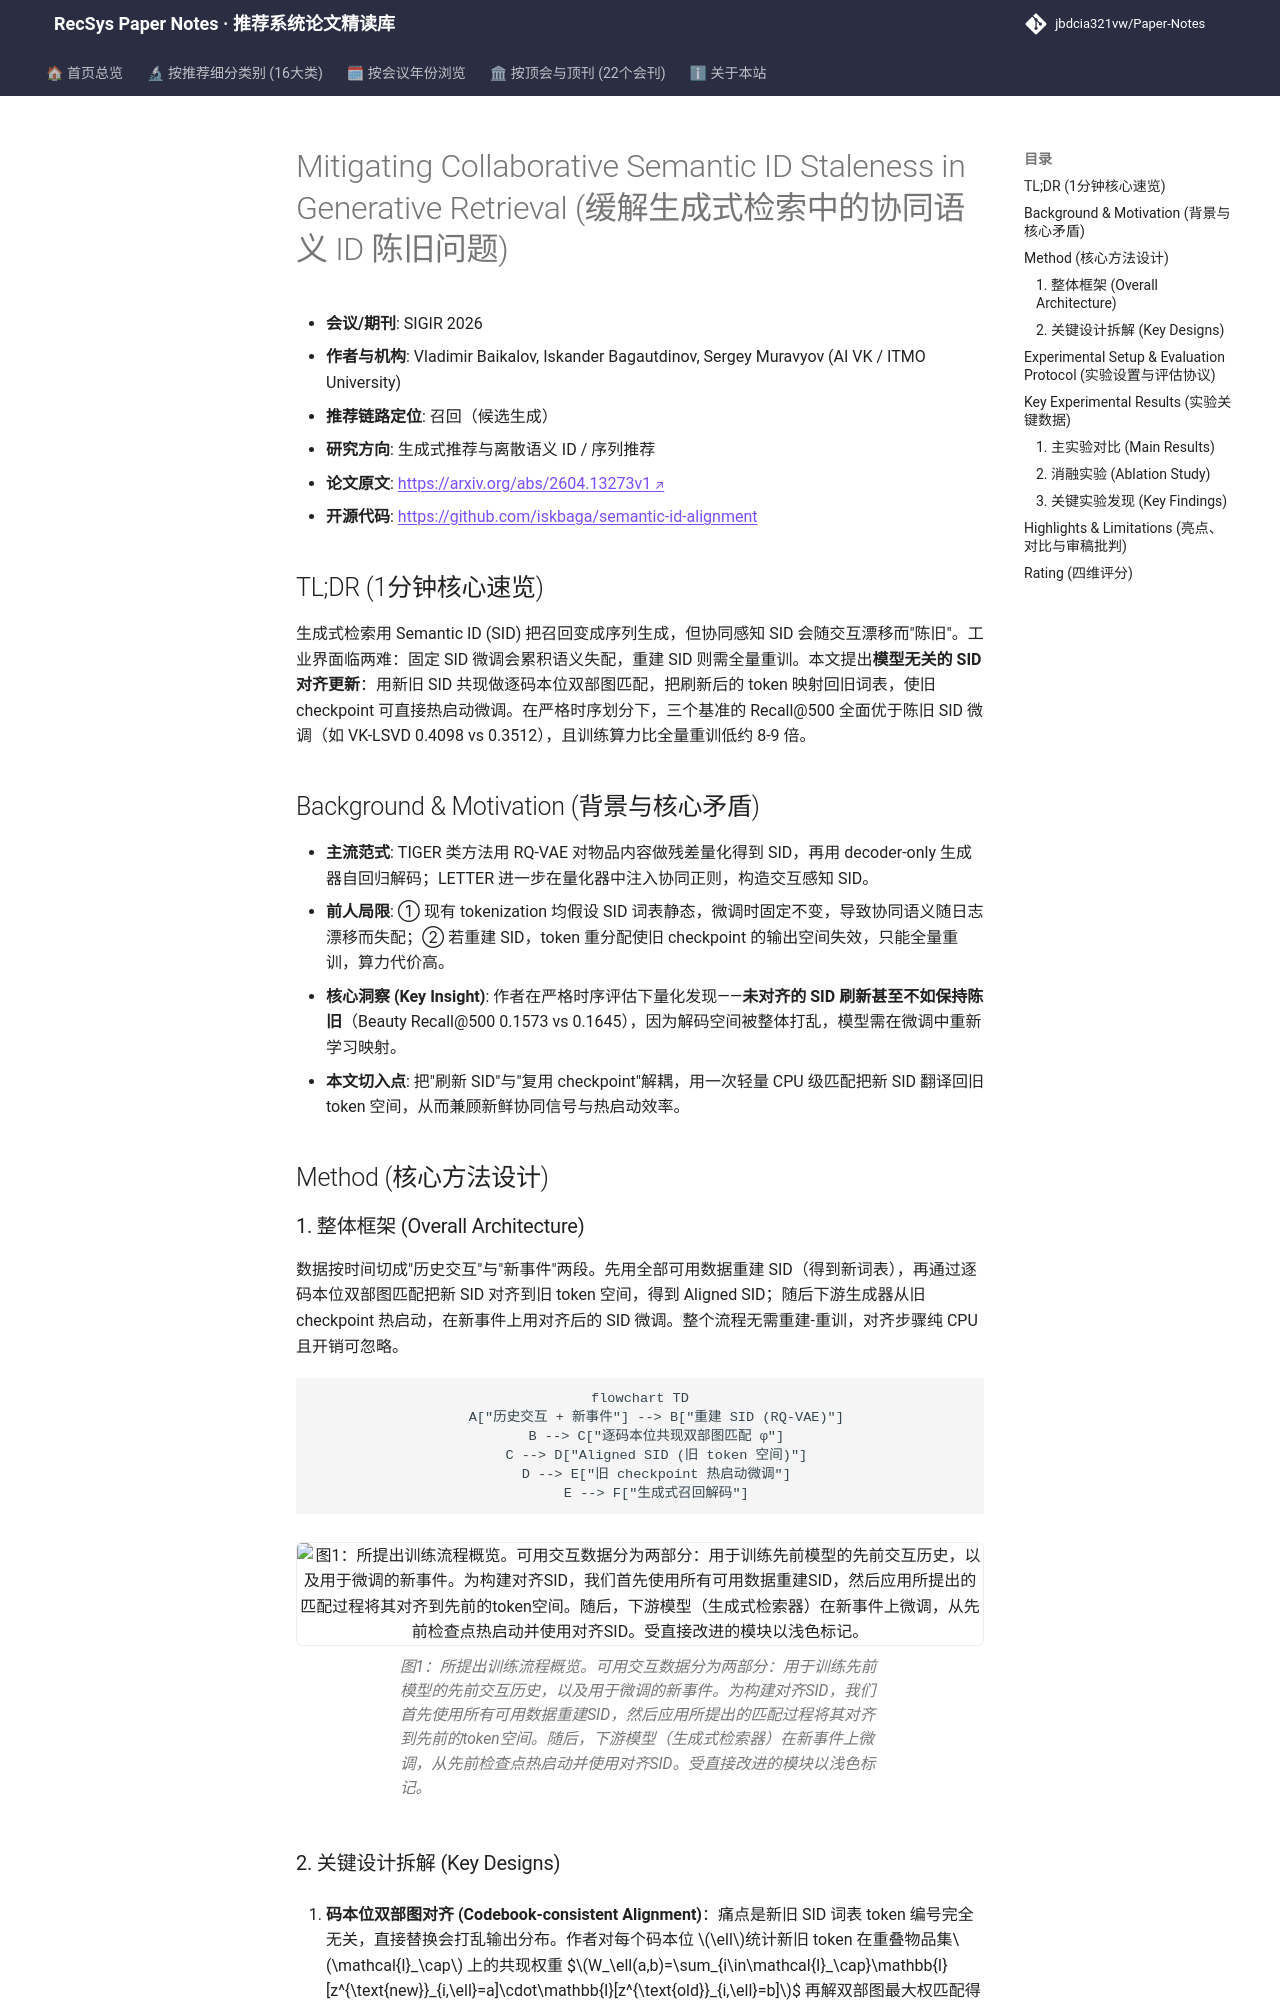

repository: jbdcia321vw/Paper-Notes · page: venues/SIGIR/2026/generative_rec/mitigating_collaborative_semantic_id_staleness_in_generative_retrieval/index.html · generator: mkdocs

---
title: "[Paper Note] Mitigating Collaborative Semantic ID Staleness in Generative Retrieval"
description: "[SIGIR 2026][生成式推荐与离散语义ID] 提出模型无关的 SID 对齐更新，将刷新后的协同语义 ID 双部图匹配映射回旧词表，实现热启动微调，Recall@500 提升且训练算力降 8-9 倍。"
tags:
  - SIGIR 2026
  - 生成式推荐与离散语义ID
  - 召回
  - Semantic ID 对齐
  - 时序漂移
date: 2026-11-13
venue: SIGIR
year: 2026
paper_url: "https://arxiv.org/abs/2604.13273v1"
code_url: "https://github.com/iskbaga/semantic-id-alignment"
categories:
  - generative_rec
  - sequential_rec
---

# Mitigating Collaborative Semantic ID Staleness in Generative Retrieval (缓解生成式检索中的协同语义 ID 陈旧问题)

- **会议/期刊**: SIGIR 2026
- **作者与机构**: Vladimir Baikalov, Iskander Bagautdinov, Sergey Muravyov (AI VK / ITMO University)
- **推荐链路定位**: 召回（候选生成）
- **研究方向**: 生成式推荐与离散语义 ID / 序列推荐
- **论文原文**: [https://arxiv.org/abs/2604.13273v1](https://arxiv.org/abs/2604.13273v1)
- **开源代码**: [https://github.com/iskbaga/semantic-id-alignment](https://github.com/iskbaga/semantic-id-alignment)

## TL;DR (1分钟核心速览)

生成式检索用 Semantic ID (SID) 把召回变成序列生成，但协同感知 SID 会随交互漂移而"陈旧"。工业界面临两难：固定 SID 微调会累积语义失配，重建 SID 则需全量重训。本文提出**模型无关的 SID 对齐更新**：用新旧 SID 共现做逐码本位双部图匹配，把刷新后的 token 映射回旧词表，使旧 checkpoint 可直接热启动微调。在严格时序划分下，三个基准的 Recall@500 全面优于陈旧 SID 微调（如 VK-LSVD 0.4098 vs 0.3512），且训练算力比全量重训低约 8-9 倍。

## Background & Motivation (背景与核心矛盾)

- **主流范式**: TIGER 类方法用 RQ-VAE 对物品内容做残差量化得到 SID，再用 decoder-only 生成器自回归解码；LETTER 进一步在量化器中注入协同正则，构造交互感知 SID。
- **前人局限**: ① 现有 tokenization 均假设 SID 词表静态，微调时固定不变，导致协同语义随日志漂移而失配；② 若重建 SID，token 重分配使旧 checkpoint 的输出空间失效，只能全量重训，算力代价高。
- **核心洞察 (Key Insight)**: 作者在严格时序评估下量化发现——**未对齐的 SID 刷新甚至不如保持陈旧**（Beauty Recall@500 0.1573 vs 0.1645），因为解码空间被整体打乱，模型需在微调中重新学习映射。
- **本文切入点**: 把"刷新 SID"与"复用 checkpoint"解耦，用一次轻量 CPU 级匹配把新 SID 翻译回旧 token 空间，从而兼顾新鲜协同信号与热启动效率。

## Method (核心方法设计)

### 1. 整体框架 (Overall Architecture)

数据按时间切成"历史交互"与"新事件"两段。先用全部可用数据重建 SID（得到新词表），再通过逐码本位双部图匹配把新 SID 对齐到旧 token 空间，得到 Aligned SID；随后下游生成器从旧 checkpoint 热启动，在新事件上用对齐后的 SID 微调。整个流程无需重建-重训，对齐步骤纯 CPU 且开销可忽略。

```mermaid
flowchart TD
    A["历史交互 + 新事件"] --> B["重建 SID (RQ-VAE)"]
    B --> C["逐码本位共现双部图匹配 φ"]
    C --> D["Aligned SID (旧 token 空间)"]
    D --> E["旧 checkpoint 热启动微调"]
    E --> F["生成式召回解码"]
```

<figure class="paper-figure" markdown="span">
  ![图1：所提出训练流程概览。可用交互数据分为两部分：用于训练先前模型的先前交互历史，以及用于微调的新事件。为构建对齐SID，我们首先使用所有可用数据重建SID，然后应用所提出的匹配过程将其对齐到先前的token空间。随后，下游模型（生成式检索器）在新事件上微调，从先前检查点热启动并使用对齐SID。受直接改进的模块以浅色标记。](../../../../assets/papers/2604.13273v1/figure_1.png)<figcaption>图1：所提出训练流程概览。可用交互数据分为两部分：用于训练先前模型的先前交互历史，以及用于微调的新事件。为构建对齐SID，我们首先使用所有可用数据重建SID，然后应用所提出的匹配过程将其对齐到先前的token空间。随后，下游模型（生成式检索器）在新事件上微调，从先前检查点热启动并使用对齐SID。受直接改进的模块以浅色标记。</figcaption>
</figure>
